Run: headless pygame with SDL's dummy video driver; simulated clock (each Clock.tick advances the game by its frame time, no real sleeping); random seed 0; keys injected as events and as key.get_pressed() state; no mouse input.
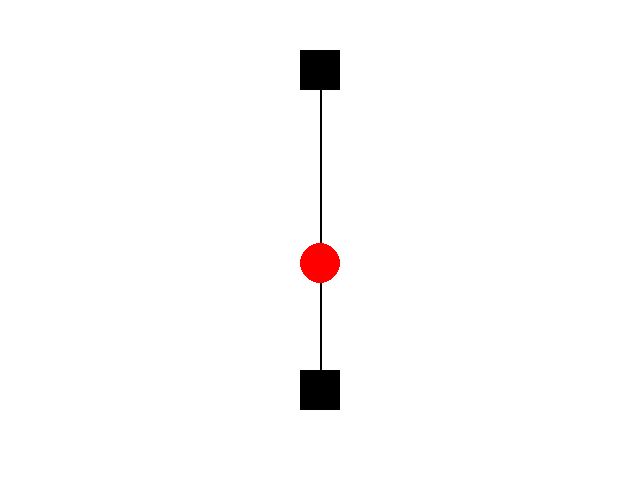
Frame 1 of 4 · flips 1–60 · no input
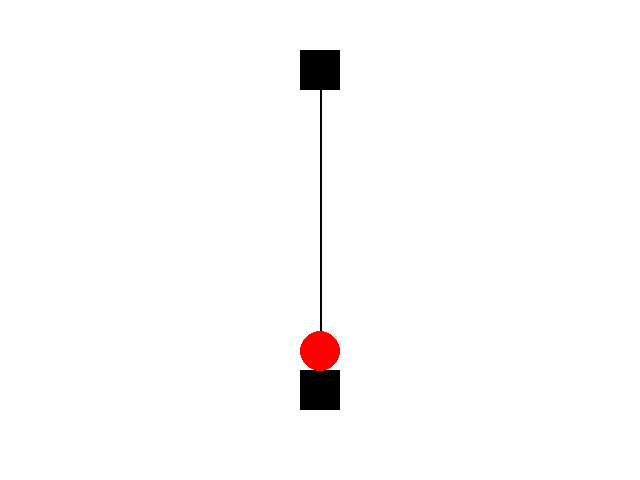
Frame 2 of 4 · flips 61–180 · tapped SPACE, RETURN · held RIGHT (→), D
Frame 3 of 4 · flips 181–300 · held DOWN (↓), S · screen unchanged from frame 2, image omitted
Frame 4 of 4 · flips 301–420 · held LEFT (←), A, UP (↑), W · screen unchanged from frame 3, image omitted

The pygame program that drew these frames:

import pygame
import time

def main():
    pygame.init()
    screen = pygame.display.set_mode((640, 480))

    ballY = 40
    ballVelocity = 0
    ballAcceleration = 0.1
    ballMaxVelocity = 10

    while True:
        for event in pygame.event.get():
            if event.type == pygame.QUIT:
                pygame.quit()
                return

        screen.fill((255, 255, 255))

        # Drawing
        pygame.draw.rect(screen, (0, 0, 0), (300, 50, 40, 40))
        pygame.draw.rect(screen, (0, 0, 0), (320, 70, 2, 300))
        pygame.draw.rect(screen, (0, 0, 0), (300, 370, 40, 40))

        # Moving the ball
        if ballY < 280:
            # Changing velocity
            if ballVelocity < ballMaxVelocity:
                ballVelocity += ballAcceleration

            # Adjusting velocity
            if ballY + int(ballVelocity) > 300:
                ballVelocity = 300 - ballY

            ballY += int(ballVelocity)

        pygame.draw.circle(screen, (255, 0, 0), (320, 50 + ballY + 20), 20)

        pygame.display.flip()
        time.sleep(0.016)


if __name__ == '__main__':
    main()
